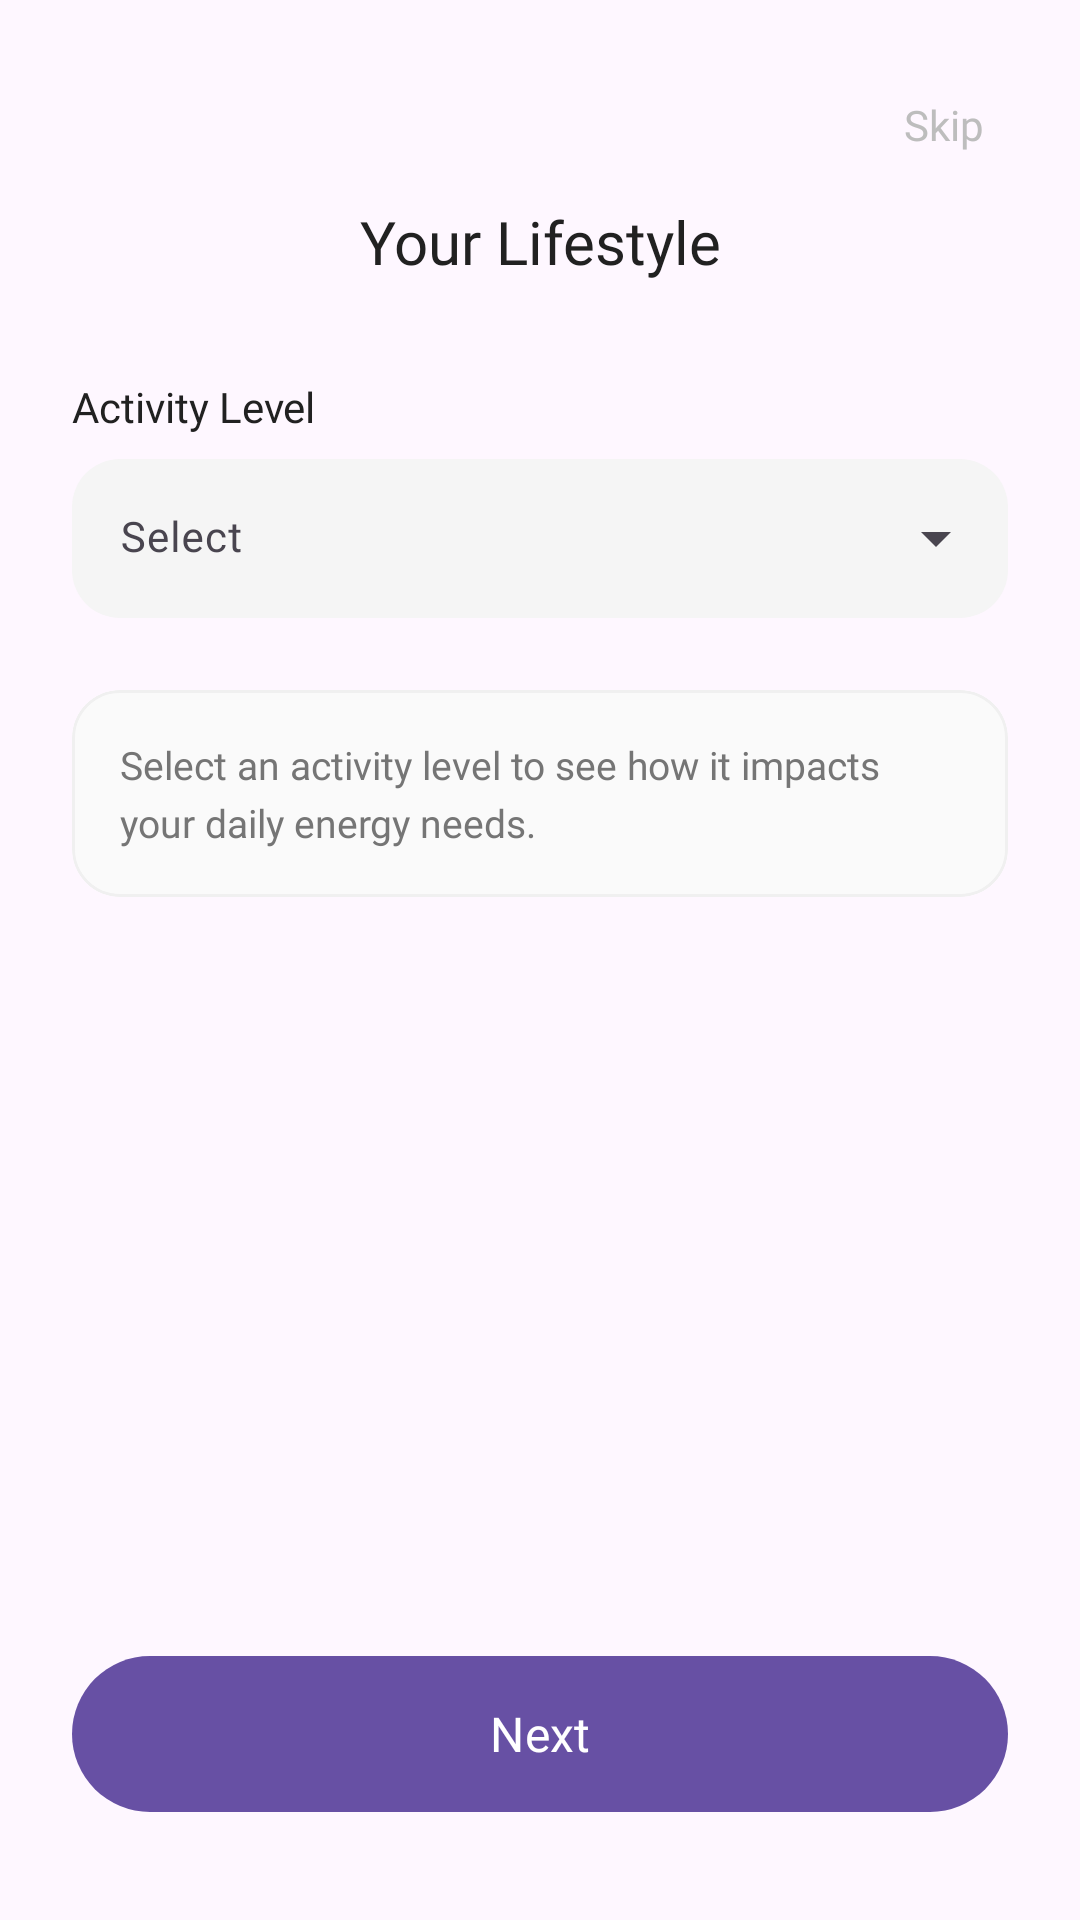

Write the Android layout XML for this screen, with the resource values it uses.
<!-- AndroidManifest.xml: application theme Theme.BiteWise -->
<!-- res/layout/onboarding_2.xml -->
<?xml version="1.0" encoding="utf-8"?>
<androidx.constraintlayout.widget.ConstraintLayout
    xmlns:android="http://schemas.android.com/apk/res/android"
    xmlns:app="http://schemas.android.com/apk/res-auto"
    xmlns:tools="http://schemas.android.com/tools"
    android:layout_width="match_parent"
    android:layout_height="match_parent"
    android:padding="24dp">

    <TextView
        android:id="@+id/btn_skip"
        android:layout_width="wrap_content"
        android:layout_height="wrap_content"
        android:text="Skip"
        android:textColor="#BDBDBD"
        android:padding="8dp"
        android:fontFamily="@font/inter_medium"
        app:layout_constraintTop_toTopOf="parent"
        app:layout_constraintEnd_toEndOf="parent"/>

    <TextView
        android:id="@+id/tv_title"
        android:layout_width="0dp"
        android:layout_height="wrap_content"
        android:gravity="center"
        android:text="Your Lifestyle"
        android:textColor="#212121"
        android:textSize="20sp"
        android:fontFamily="@font/inter_bold"
        app:layout_constraintTop_toBottomOf="@id/btn_skip"
        app:layout_constraintStart_toStartOf="parent"
        app:layout_constraintEnd_toEndOf="parent"
        android:layout_marginTop="8dp"/>

    <LinearLayout
        android:id="@+id/container_inputs"
        android:layout_width="0dp"
        android:layout_height="wrap_content"
        android:orientation="vertical"
        android:layout_marginTop="32dp"
        app:layout_constraintTop_toBottomOf="@id/tv_title"
        app:layout_constraintStart_toStartOf="parent"
        app:layout_constraintEnd_toEndOf="parent">

        <TextView
            android:layout_width="wrap_content"
            android:layout_height="wrap_content"
            android:text="Activity Level"
            android:fontFamily="@font/inter_bold"
            android:textColor="#212121"
            android:textSize="14sp"
            android:layout_marginBottom="8dp"/>

        <com.google.android.material.textfield.TextInputLayout
            style="@style/Widget.Material3.TextInputLayout.FilledBox.ExposedDropdownMenu"
            android:layout_width="match_parent"
            android:layout_height="wrap_content"
            app:boxBackgroundColor="#F5F5F5"
            app:boxStrokeWidth="0dp"
            app:boxStrokeWidthFocused="0dp"
            app:boxCornerRadiusTopStart="16dp"
            app:boxCornerRadiusTopEnd="16dp"
            app:boxCornerRadiusBottomStart="16dp"
            app:boxCornerRadiusBottomEnd="16dp">

            <AutoCompleteTextView
                android:id="@+id/spinner_activity"
                android:layout_width="match_parent"
                android:layout_height="wrap_content"
                android:inputType="none"
                android:hint="Select"
                android:fontFamily="@font/inter_medium"
                android:textSize="14sp"/>
        </com.google.android.material.textfield.TextInputLayout>

        <com.google.android.material.card.MaterialCardView
            android:id="@+id/card_activity_description"
            android:layout_width="match_parent"
            android:layout_height="wrap_content"
            android:layout_marginTop="24dp"
            app:cardCornerRadius="16dp"
            app:cardElevation="0dp"
            app:strokeWidth="1dp"
            app:strokeColor="#F0F0F0"
            app:cardBackgroundColor="#FAFAFA">

            <TextView
                android:id="@+id/txt_activity_desc"
                android:layout_width="match_parent"
                android:layout_height="wrap_content"
                android:padding="16dp"
                android:text="Select an activity level to see how it impacts your daily energy needs."
                android:textSize="13sp"
                android:textColor="#757575"
                android:fontFamily="@font/inter_regular"
                android:lineSpacingExtra="4dp"/>
        </com.google.android.material.card.MaterialCardView>

    </LinearLayout>

    <com.google.android.material.button.MaterialButton
        android:id="@+id/btn_next"
        android:layout_width="0dp"
        android:layout_height="60dp"
        android:text="Next"
        android:textAllCaps="false"
        android:textSize="16sp"
        android:fontFamily="@font/inter_bold"
        android:textColor="@android:color/white"
        app:cornerRadius="30dp"
        app:layout_constraintBottom_toBottomOf="parent"
        app:layout_constraintStart_toStartOf="parent"
        app:layout_constraintEnd_toEndOf="parent"
        android:layout_marginBottom="8dp"/>

</androidx.constraintlayout.widget.ConstraintLayout>
<!-- resources referenced by this layout -->
<resources>
  <style name="Theme.BiteWise" parent="Base.Theme.BiteWise" />
  <style name="Base.Theme.BiteWise" parent="Theme.Material3.DayNight.NoActionBar">
          
          
      </style>
</resources>
